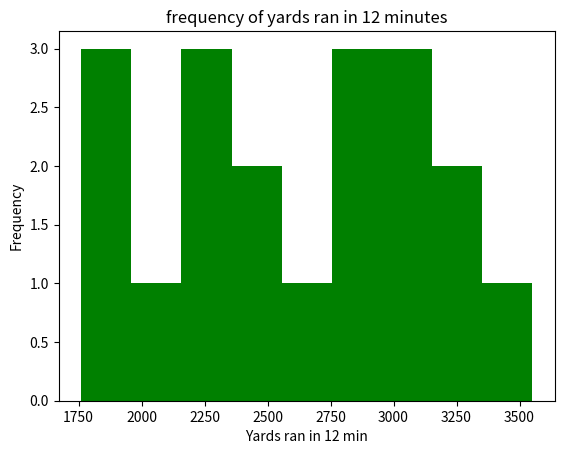

This figure's Python source:
import matplotlib.pyplot as plt
#scores showing how many yards students ran in 12 minutes
# 1 mile = 1,760 yards
fitnessTest=[2901,1760,3000,2824,3235,2050,2265,2500,2400,2625,3550,1850,1890,3200,2900,2975,3000,2220,2250]

plt.hist(fitnessTest, bins= 9, color= 'green')
plt.ylabel('Frequency')
plt.xlabel('Yards ran in 12 min')
plt.title('frequency of yards ran in 12 minutes')
plt.show()